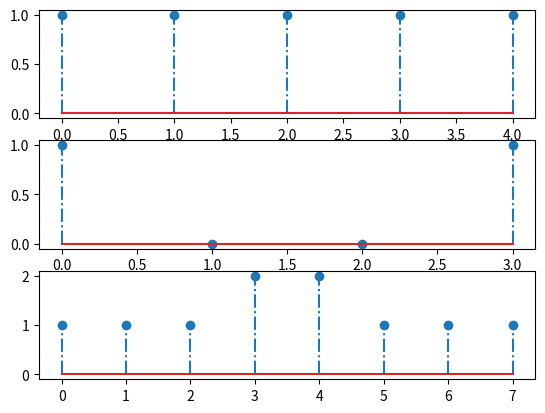

The script that saved this image:
# -*- coding: utf-8 -*-
import matplotlib.pyplot as plt
import numpy as np
import scipy

"================================================="
" Convolución de señales "
tipoconv = 2

"Función 1"
x = np.ones(5)  # valor de cada punto en la gráfica (1)
Lx = len(x)
nx = np.arange(0, Lx)  # 0....9    ℎ(𝑘)

"Función 2"
h = np.zeros(4)
h[0] = 1  # Señal delta en la posición 0
h[3] = 1  # Señal delta en la posición 3  # valor de cada punto en la gráfica (1)
Lh = len(h)
nh = np.arange(0, Lh)  # 0...2 #    𝑥(𝑘)

if tipoconv == 1:
    y = scipy.convolve(x, h)

elif tipoconv == 2:
    y = []

    # Invertir la señal h
    h_inv = list(reversed(h))

    # Extender la señal x con ceros
    Lxe = Lx + Lh
    xe = [0] * Lxe
    xe[Lh-1:Lh-1+Lx] = x

    # Inicializar la señal resultante y con ceros
    Ly = Lx+Lh-1
    y = np.zeros(Ly)

    # Utilizar dos bucles for anidados para recorrer todos los posibles valores de n y m
    for n in range(Ly):
        for m in range(Lx):
            # Calcular el producto de f[m] y g[n-m]
            if n - m < 0 or n - m >= Lh:
                # Si n-m está fuera de los límites de la señal g,
                # se asume que el valor de g en ese punto es cero
                y[n] += x[m] * 0
            else:
                y[n] += x[m] * h[n - m]
            
# Imprimir la señal resultante
print(y)


Ly = len(y)
ny = np.arange(0, Ly)


plt.subplot(311)
markerline, stemlines, baseline = plt.stem(nx, x, '-.')
plt.subplot(312)
markerline, stemlines, baseline = plt.stem(nh, h, '-.')
plt.subplot(313)
markerline, stemlines, baseline = plt.stem(ny, y, '-.')
plt.show()
